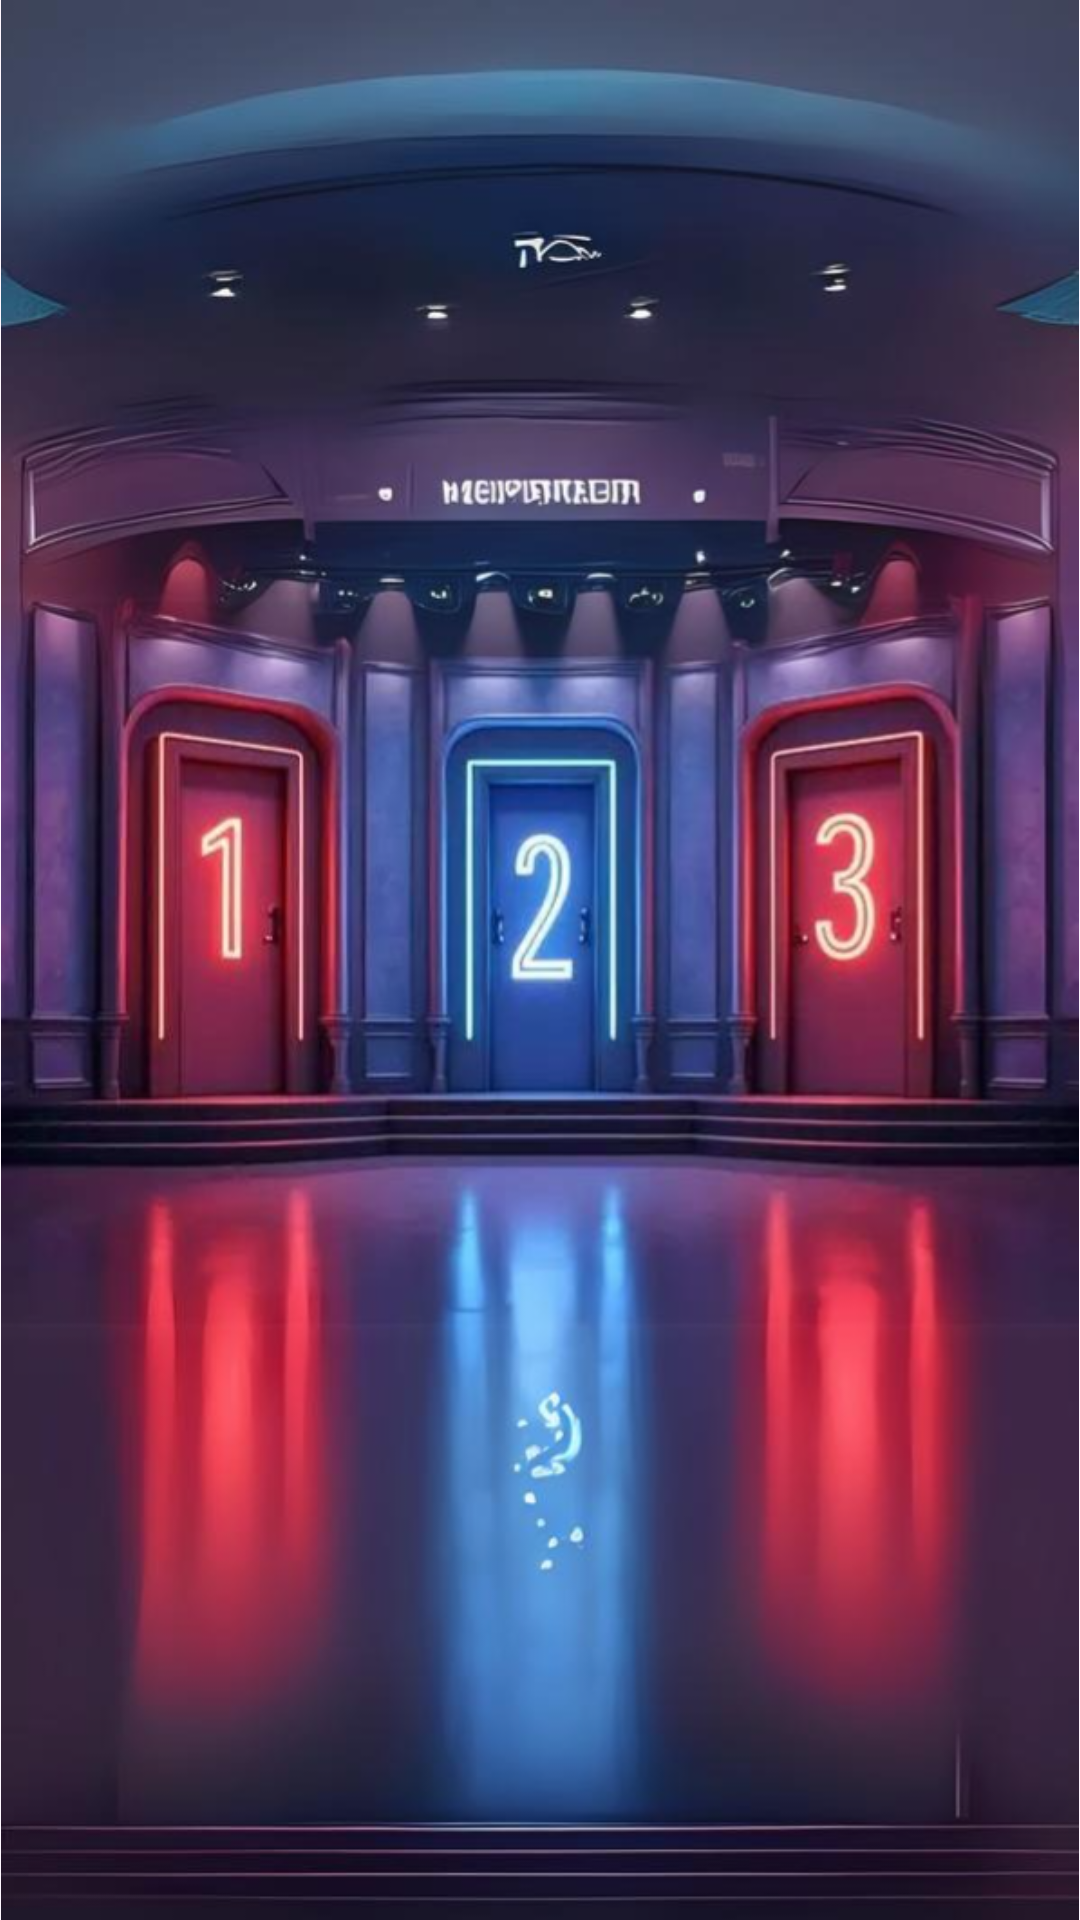

Produce the Android XML layout that renders to this screen, including the resource entries it uses.
<!-- AndroidManifest.xml: application theme Theme.Ido -->
<!-- res/layout/activity_invite_friend.xml -->
<?xml version="1.0" encoding="utf-8"?>
<androidx.constraintlayout.widget.ConstraintLayout xmlns:android="http://schemas.android.com/apk/res/android"
    xmlns:app="http://schemas.android.com/apk/res-auto"
    xmlns:tools="http://schemas.android.com/tools"
    android:id="@+id/main"
    android:layout_width="match_parent"
    android:layout_height="match_parent"
    tools:context=".InviteFriend">
    <ImageView
        android:id="@+id/imageView6"
        android:layout_width="wrap_content"
        android:layout_height="wrap_content"
        app:srcCompat="@drawable/and"
        tools:layout_editor_absoluteX="0dp"
        tools:layout_editor_absoluteY="0dp" />
</androidx.constraintlayout.widget.ConstraintLayout>
<!-- resources referenced by this layout -->
<resources>
  <!-- drawable and: png bitmap (drawable, 871491 bytes) -->
  <style name="Theme.Ido" parent="Base.Theme.Ido" />
  <style name="Base.Theme.Ido" parent="Theme.Material3.DayNight.NoActionBar">
          
          
      </style>
</resources>
